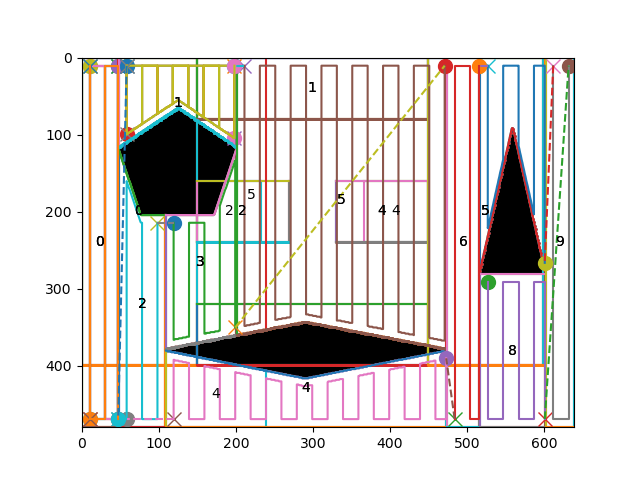

The data file committed next to this chart (first rows):
0.000000000000000000e+00, 1.000000000000000000e+00
2.000000000000000000e+00, 1.000000000000000000e+00
2.000000000000000000e+00, 3.000000000000000000e+00
